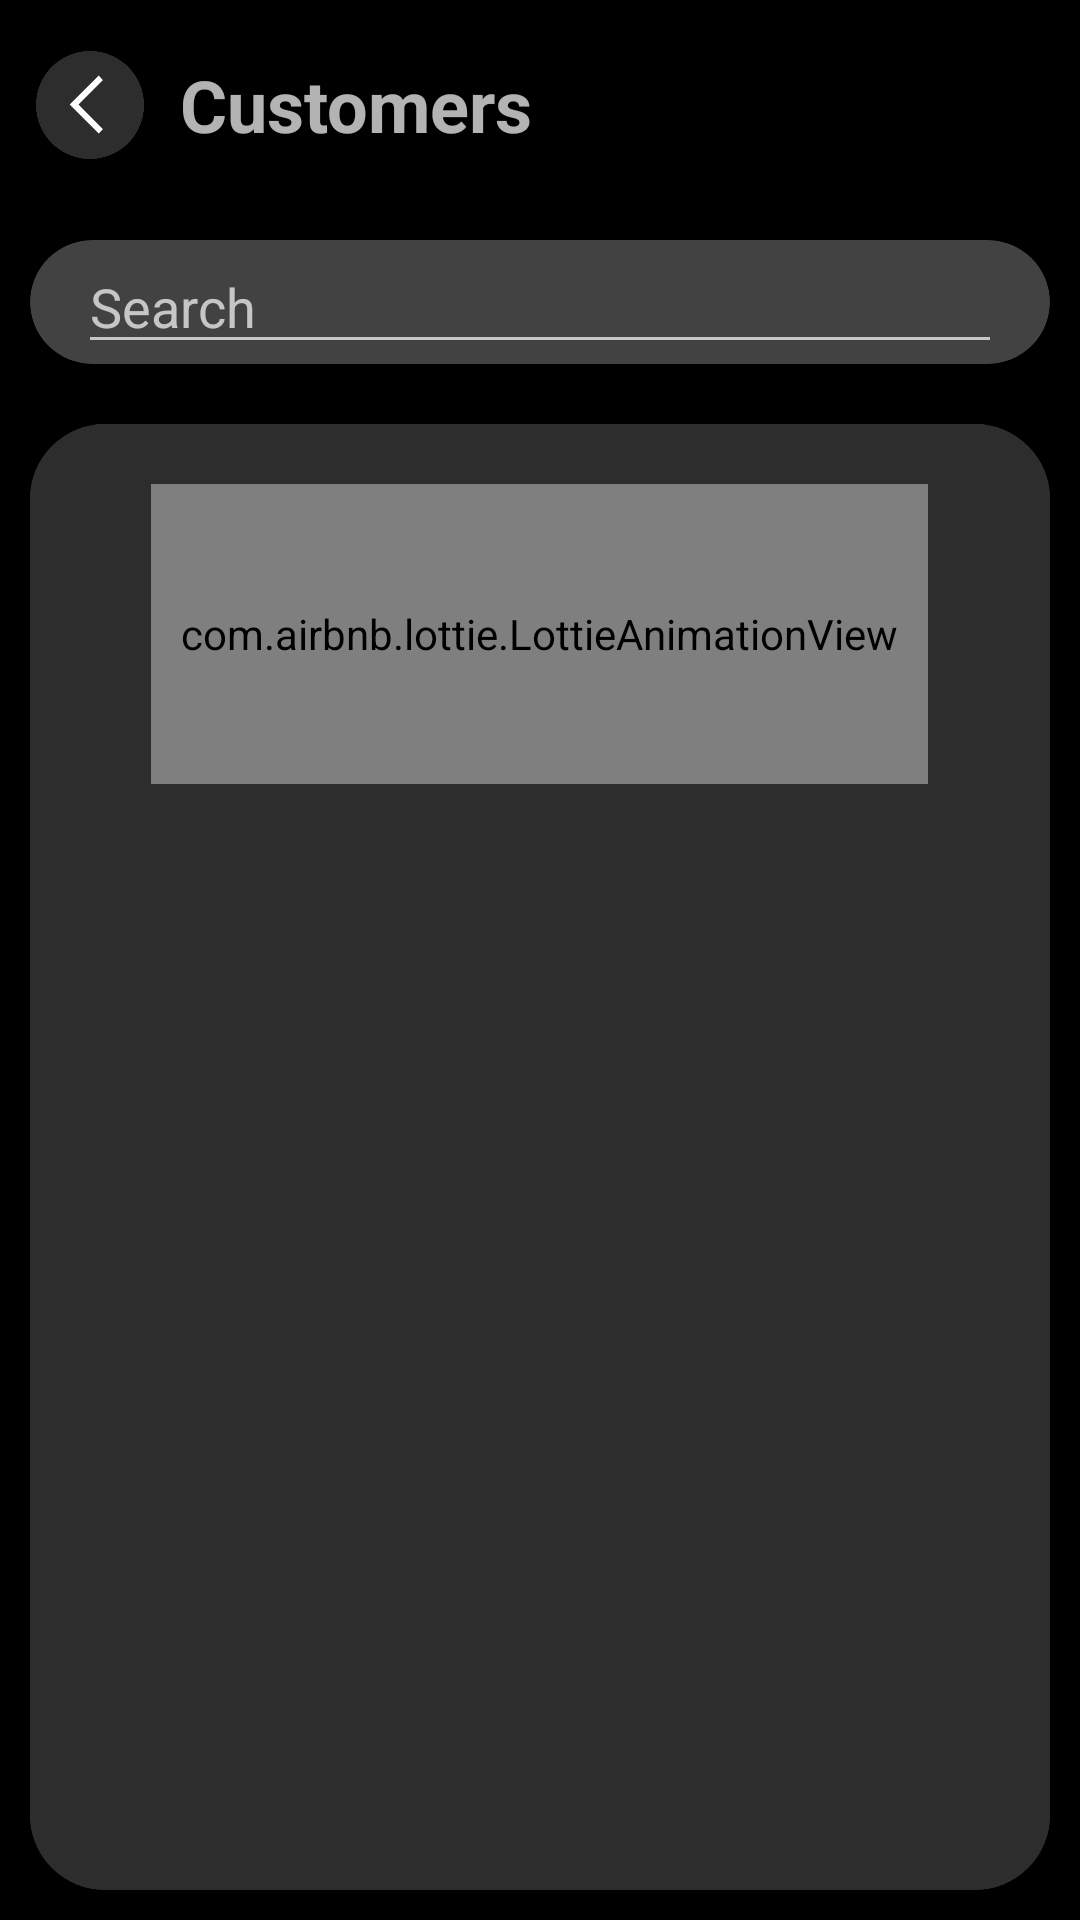

Produce the Android XML layout that renders to this screen, including the resource entries it uses.
<!-- AndroidManifest.xml: application theme Theme.Design.NoActionBar -->
<!-- res/layout/activity_customer.xml -->
<?xml version="1.0" encoding="utf-8"?>
<LinearLayout xmlns:android="http://schemas.android.com/apk/res/android"
    xmlns:app="http://schemas.android.com/apk/res-auto"
    xmlns:tools="http://schemas.android.com/tools"
    android:layout_width="match_parent"
    android:layout_height="match_parent"
    android:background="@color/black"
    android:orientation="vertical"
    tools:context=".activity.CustomerActivity">

    <LinearLayout
        android:id="@+id/linear1"
        android:layout_width="match_parent"
        android:layout_height="70dp"
        android:layout_marginLeft="10dp"
        android:gravity="center_vertical"
        android:orientation="horizontal">

        <ImageView
            android:id="@+id/backBtn"
            android:layout_width="40dp"
            android:layout_height="40dp"
            app:srcCompat="@drawable/back_new" />

        <TextView
            android:layout_width="wrap_content"
            android:layout_height="wrap_content"
            android:layout_marginLeft="10dp"
            android:text="Customers"
            android:textSize="24sp"
            android:textStyle="bold" />

    </LinearLayout>

    <androidx.cardview.widget.CardView
        android:layout_width="match_parent"
        android:layout_height="wrap_content"
        android:layout_margin="10dp"
        app:cardCornerRadius="25dp">

        <EditText
            android:id="@+id/editTextSearch"
            android:layout_width="match_parent"
            android:layout_height="wrap_content"
            android:layout_marginLeft="16dp"
            android:layout_marginRight="16dp"
            android:hint="Search"
            android:drawablePadding="4dp"
            android:drawableRight="@drawable/round_search_white_24dp"/>

    </androidx.cardview.widget.CardView>

    <androidx.cardview.widget.CardView
        android:layout_width="match_parent"
        android:layout_height="0dp"
        android:layout_margin="10dp"
        app:cardCornerRadius="25dp"
        android:layout_weight="1">

        <LinearLayout
            android:layout_width="match_parent"
            android:layout_height="match_parent"
            android:padding="20dp"
            android:background="@color/grey"
            android:orientation="vertical">

            <com.airbnb.lottie.LottieAnimationView
                android:id="@+id/loadingAnimation"
                android:layout_width="wrap_content"
                android:layout_height="100dp"
                android:layout_gravity="center_horizontal"
                android:padding="10dp"
                app:lottie_autoPlay="true"
                app:lottie_loop="true"
                app:lottie_rawRes="@raw/loadinggrey" />

            <ListView
                android:id="@+id/listviewCustomer"
                android:layout_width="match_parent"
                android:layout_height="match_parent"
                tools:listitem="@android:layout/simple_list_item_1"/>

        </LinearLayout>

    </androidx.cardview.widget.CardView>

</LinearLayout>
<!-- resources referenced by this layout -->
<resources>
  <color name="black">#FF000000</color>
  <color name="grey">#FF2D2D2D</color>
  <!-- drawable back_new: png bitmap (drawable-v24, 12551 bytes) -->
</resources>
